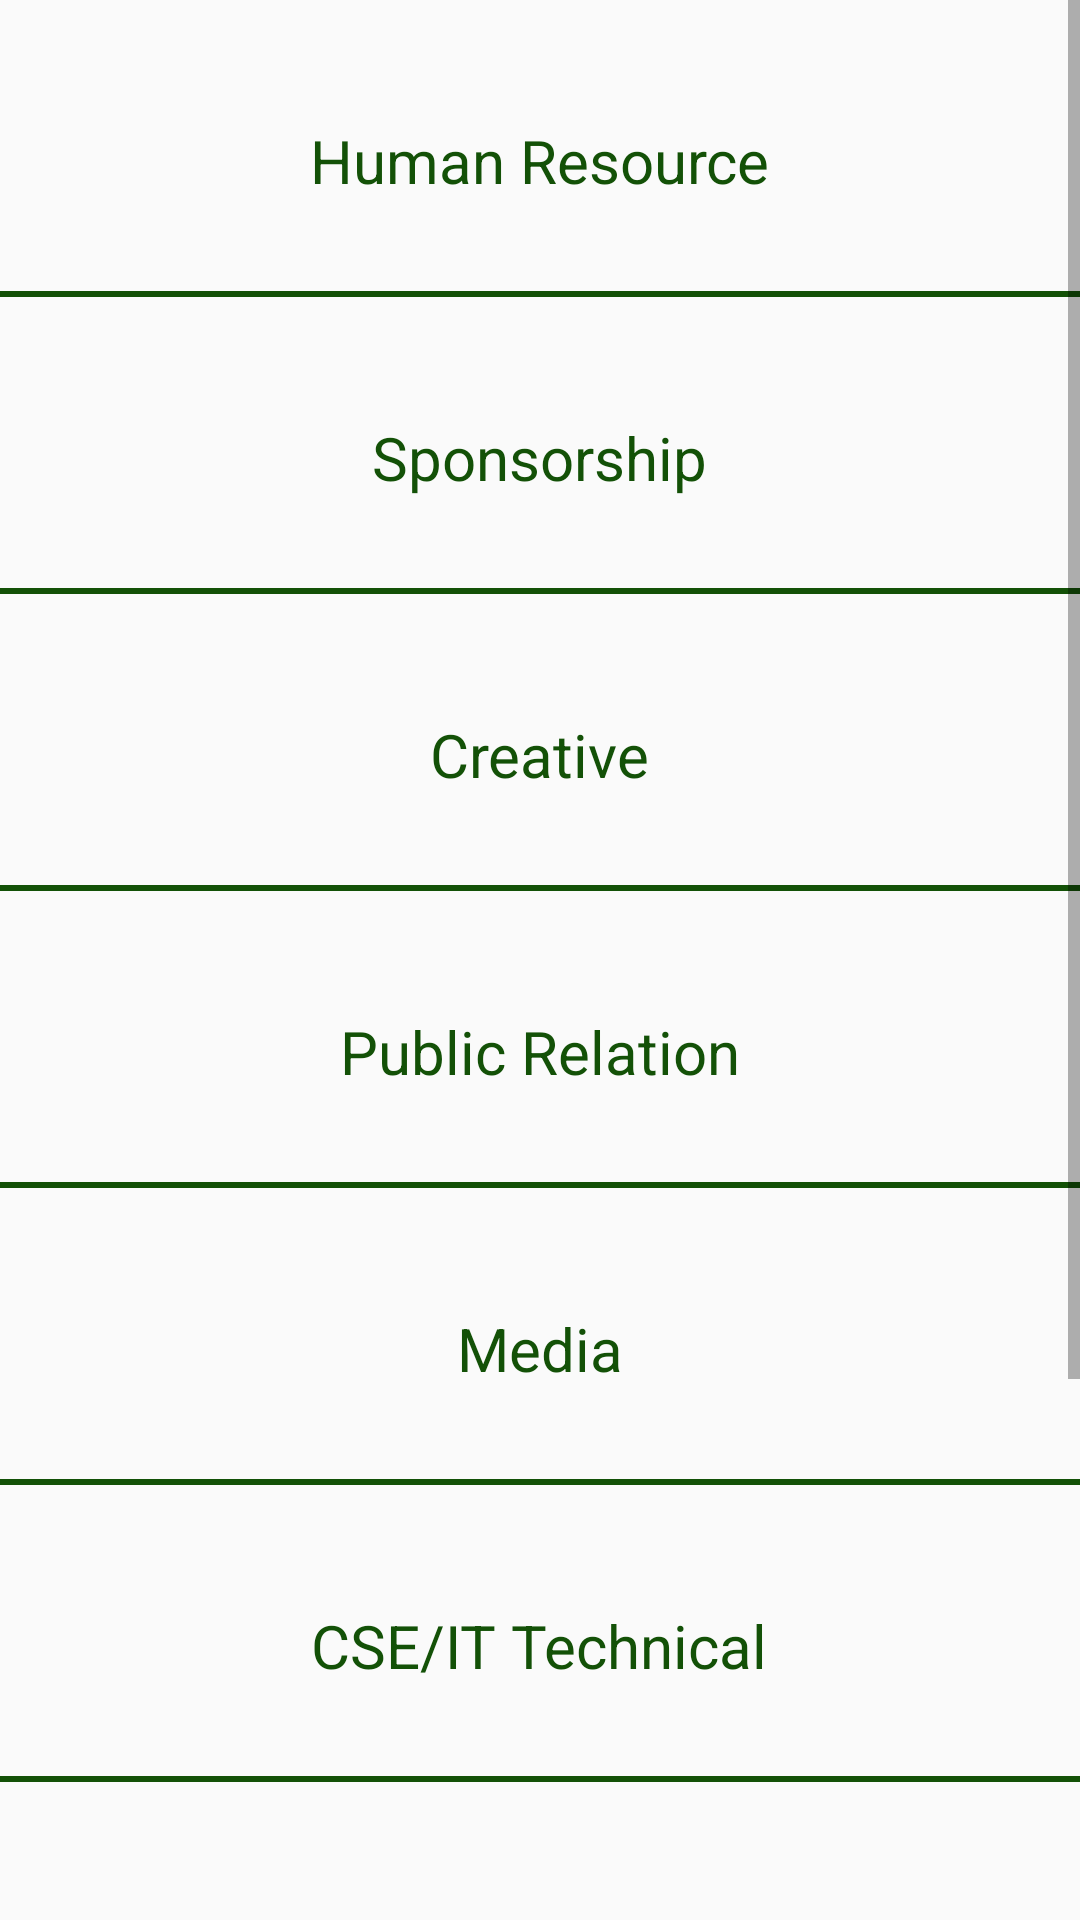

Write the Android layout XML for this screen, with the resource values it uses.
<!-- AndroidManifest.xml: application theme AppTheme -->
<!-- res/layout/activity_team.xml -->
<?xml version="1.0" encoding="utf-8"?>
<android.support.constraint.ConstraintLayout xmlns:android="http://schemas.android.com/apk/res/android"
    xmlns:app="http://schemas.android.com/apk/res-auto"
    xmlns:tools="http://schemas.android.com/tools"
    android:layout_width="match_parent"
    android:layout_height="match_parent"
    tools:context=".Team">

    <LinearLayout
        android:layout_width="match_parent"
        android:layout_height="match_parent"
        android:orientation="vertical">

        <ScrollView
            android:layout_width="match_parent"
            android:layout_height="match_parent">

            <LinearLayout
                android:layout_width="match_parent"
                android:layout_height="wrap_content"
                android:orientation="vertical">

                <TextView
                    android:id="@+id/hr"
                    android:layout_gravity="center"
                    android:layout_marginTop="40dp"
                    android:layout_height="wrap_content"
                    android:layout_width="wrap_content"
                    android:text="Human Resource"
                    android:clickable="true"
                    android:textSize="20dp"
                    android:textColor="@drawable/textcolor"
                    />

                <View
                    android:layout_marginTop="30dp"
                    android:layout_width="match_parent"
                    android:layout_height="2dp"
                    android:background="@color/colorGreenDark"/>

                <TextView
                    android:id="@+id/spon"
                    android:layout_gravity="center"
                    android:layout_marginTop="40dp"
                    android:layout_height="wrap_content"
                    android:layout_width="wrap_content"
                    android:text="Sponsorship"
                    android:clickable="true"
                    android:textSize="20dp"
                    android:textColor="@drawable/textcolor"
                    />

                <View
                    android:layout_marginTop="30dp"
                    android:layout_width="match_parent"
                    android:layout_height="2dp"
                    android:background="@color/colorGreenDark"/>

                <TextView
                    android:id="@+id/creative"
                    android:layout_gravity="center"
                    android:layout_marginTop="40dp"
                    android:layout_height="wrap_content"
                    android:layout_width="wrap_content"
                    android:text="Creative"
                    android:clickable="true"
                    android:textSize="20dp"
                    android:textColor="@drawable/textcolor"
                    />

                <View
                    android:layout_marginTop="30dp"
                    android:layout_width="match_parent"
                    android:layout_height="2dp"
                    android:background="@color/colorGreenDark"/>

                <TextView
                    android:id="@+id/pub"
                    android:layout_gravity="center"
                    android:layout_marginTop="40dp"
                    android:layout_height="wrap_content"
                    android:layout_width="wrap_content"
                    android:text="Public Relation"
                    android:clickable="true"
                    android:textSize="20dp"
                    android:textColor="@drawable/textcolor"
                    />

                <View
                    android:layout_marginTop="30dp"
                    android:layout_width="match_parent"
                    android:layout_height="2dp"
                    android:background="@color/colorGreenDark"/>

                <TextView
                    android:id="@+id/media"
                    android:layout_gravity="center"
                    android:layout_marginTop="40dp"
                    android:layout_height="wrap_content"
                    android:layout_width="wrap_content"
                    android:text="Media"
                    android:clickable="true"
                    android:textSize="20dp"
                    android:textColor="@drawable/textcolor"
                    />

                <View
                    android:layout_marginTop="30dp"
                    android:layout_width="match_parent"
                    android:layout_height="2dp"
                    android:background="@color/colorGreenDark"/>

                <TextView
                    android:id="@+id/cse"
                    android:layout_gravity="center"
                    android:layout_marginTop="40dp"
                    android:layout_height="wrap_content"
                    android:layout_width="wrap_content"
                    android:text="CSE/IT Technical"
                    android:clickable="true"
                    android:textSize="20dp"
                    android:textColor="@drawable/textcolor"
                    />

                <View
                    android:layout_marginTop="30dp"
                    android:layout_width="match_parent"
                    android:layout_height="2dp"
                    android:background="@color/colorGreenDark"/>

                <TextView
                    android:id="@+id/mech"
                    android:layout_gravity="center"
                    android:layout_marginTop="40dp"
                    android:layout_height="wrap_content"
                    android:layout_width="wrap_content"
                    android:text="Mechanical Tech"
                    android:clickable="true"
                    android:textSize="20dp"
                    android:textColor="@drawable/textcolor"
                    />

                <View
                    android:layout_marginTop="30dp"
                    android:layout_width="match_parent"
                    android:layout_height="2dp"
                    android:background="@color/colorGreenDark"/>

                <TextView
                    android:id="@+id/ece"
                    android:layout_gravity="center"
                    android:layout_marginTop="40dp"
                    android:layout_height="wrap_content"
                    android:layout_width="wrap_content"
                    android:text="Electrical Tech"
                    android:clickable="true"
                    android:textSize="20dp"
                    android:textColor="@drawable/textcolor"
                    />

                <View
                    android:layout_marginTop="30dp"
                    android:layout_width="match_parent"
                    android:layout_height="2dp"
                    android:background="@color/colorGreenDark"/>

                <TextView
                    android:id="@+id/web"
                    android:layout_gravity="center"
                    android:layout_marginTop="40dp"
                    android:layout_height="wrap_content"
                    android:layout_width="wrap_content"
                    android:text="Web Development"
                    android:clickable="true"
                    android:textSize="20dp"
                    android:textColor="@drawable/textcolor"
                    />

                <View
                    android:layout_marginTop="30dp"
                    android:layout_width="match_parent"
                    android:layout_height="2dp"
                    android:background="@color/colorGreenDark"/>

            </LinearLayout>
        </ScrollView>

    </LinearLayout>

</android.support.constraint.ConstraintLayout>
<!-- resources referenced by this layout -->
<resources>
  <color name="colorGreenDark">#135107</color>
  <!-- drawable textcolor (drawable) -->
  <?xml version="1.0" encoding="utf-8"?>
  <selector xmlns:android="http://schemas.android.com/apk/res/android">
      <item android:state_pressed="true" android:color="@color/colorYellow" />
      <item android:state_focused="true" android:color="@color/colorAccent"/>
      <item android:color="@color/colorGreenDark"/>
  </selector>
  <style name="AppTheme" parent="Theme.AppCompat.Light.DarkActionBar">
          
          <item name="colorPrimary">@color/colorGreenDark</item>
          <item name="colorPrimaryDark">@color/colorGreenDark</item>
          <item name="colorAccent">@color/colorAccent</item>
      </style>
  <color name="colorYellow">#FFFFE839</color>
  <color name="colorAccent">#FF4081</color>
</resources>
